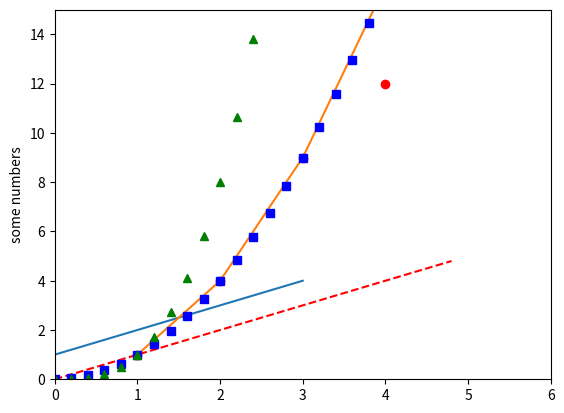

Reproduce this figure in Python. (Note: this script raises an exception after producing the figure.)
#!/usr/bin/env python
# coding: utf-8

# # Generating visualizations with pyplot is very quick:
# 
# 

# In[11]:


import matplotlib.pyplot as plt
plt.plot([1, 2, 3, 4])
plt.ylabel('some numbers')
plt.show()





# You may be wondering why the x-axis ranges from 0-3 and the y-axis from 1-4. If you provide a single list or array to plot, matplotlib assumes it is a sequence of y values, and automatically generates the x values for you. Since python ranges start with 0, the default x vector has the same length as y but starts with 0. Hence the x data are [0, 1, 2, 3].
# 
# plot is a versatile function, and will take an arbitrary number of arguments. For example, to plot x versus y, you can write:
# 
# 

# In[13]:


plt.plot([1, 2, 3, 4], [1, 4, 9, 16])


# # Formatting the style of your plot
# 
# For every x, y pair of arguments, there is an optional third argument which is the format string that indicates the color and line type of the plot. The letters and symbols of the format string are from MATLAB, and you concatenate a color string with a line style string. The default format string is 'b-', which is a solid blue line. For example, to plot the above with red circles, you would issue
# 
# 

# In[14]:


plt.plot([1, 2, 3, 4], [1, 4, 9, 12], 'ro')
plt.axis([0, 6, 0, 15])
plt.show()


# See the plot documentation for a complete list of line styles and format strings. The axis function in the example above takes a list of [xmin, xmax, ymin, ymax] and specifies the viewport of the axes.
# 
# If matplotlib were limited to working with lists, it would be fairly useless for numeric processing. Generally, you will use numpy arrays. In fact, all sequences are converted to numpy arrays internally. The example below illustrates plotting several lines with different format styles in one function call using arrays.
# 
# 

# In[15]:


import numpy as np

# evenly sampled time at 200ms intervals
t = np.arange(0., 5., 0.2)

# red dashes, blue squares and green triangles
plt.plot(t, t, 'r--', t, t**2, 'bs', t, t**3, 'g^')
plt.show()


# # Plotting with keyword strings¶
# There are some instances where you have data in a format that lets you access particular variables with strings. For example, with numpy.recarray or pandas.DataFrame.
# 
# Matplotlib allows you provide such an object with the data keyword argument. If provided, then you may generate plots with the strings corresponding to these variables.
# 
# 

# In[16]:


data = {'a': np.arange(30),
        'c': np.random.randint(0, 60, 60),
        'd': np.random.randn(30)}
data['b'] = data['a'] + 10 * np.random.randn(50)
data['d'] = np.abs(data['d']) * 100

plt.scatter('a', 'b', c='c', s='d', data=data)
plt.xlabel('entry aac')
plt.ylabel('entry bdd')
plt.show()


# # Plotting with categorical variables¶
# It is also possible to create a plot using categorical variables. Matplotlib allows you to pass categorical variables directly to many plotting functions. For example:
# 
# 

# In[17]:


names = ['group_a1', 'group_b1', 'group_c1']
values = [1, 20, 150]

plt.figure(figsize=(9, 3))

plt.subplot(131)
plt.bar(names, values)
plt.subplot(132)
plt.scatter(names, values)
plt.subplot(133)
plt.plot(names, values)
plt.suptitle('Categorical Plotting')
plt.show()


# 

# In[ ]:





# In[ ]:





# In[ ]:




